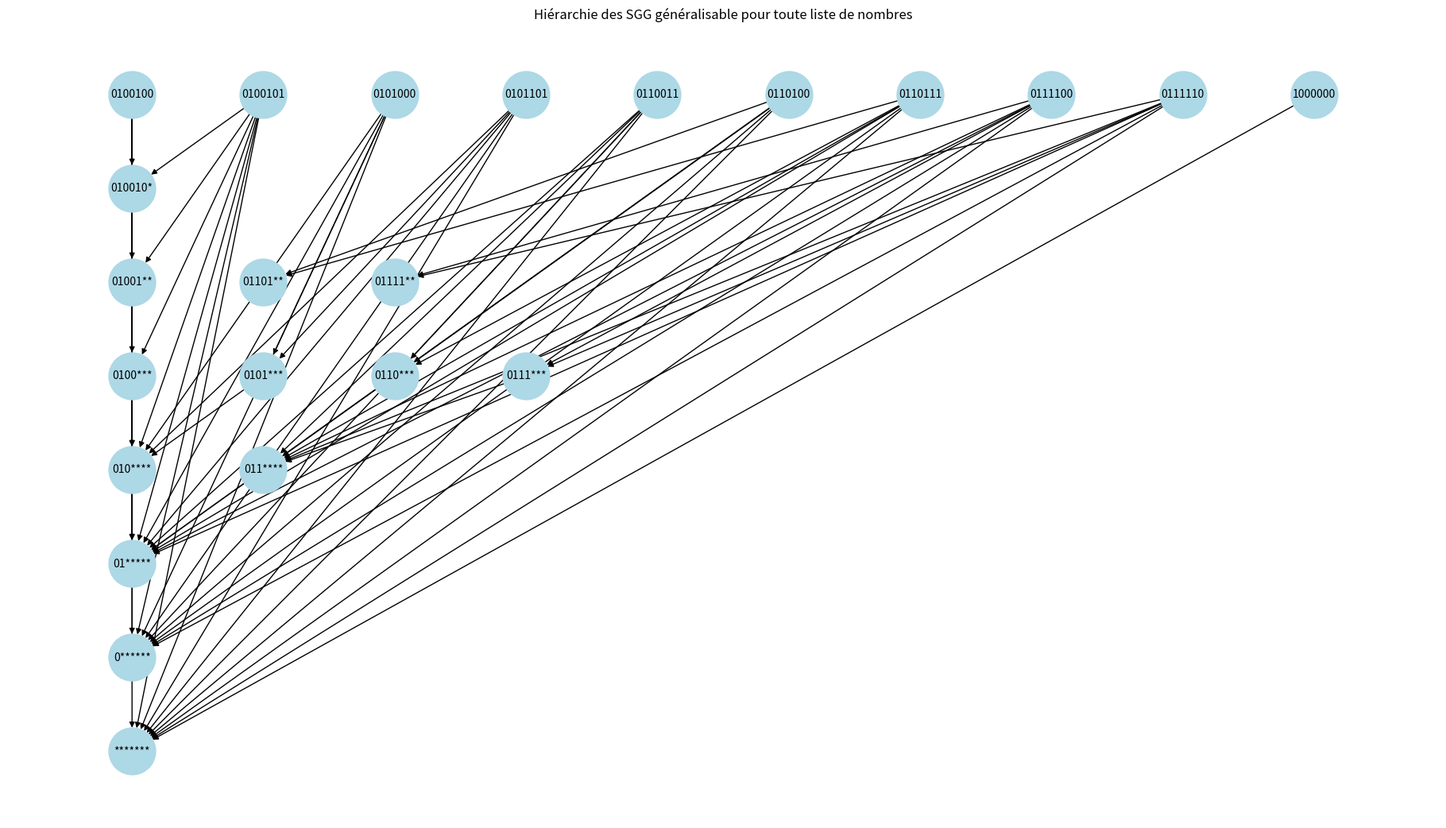

Write the Python code that produced this figure.
import math
import matplotlib.pyplot as plt
import networkx as nx
from collections import defaultdict

class SGGGraph:
    def __init__(self, numbers):
        self.numbers = numbers
        self.max_number = max(numbers)
        self.n_bits = math.ceil(math.log2(self.max_number + 1))
        self.levels = dict()
        self.edges = []
        self.graph = nx.DiGraph()

    def _to_binary_strings(self):
        return [format(n, f'0{self.n_bits}b') for n in self.numbers]

    def generate_levels(self):
        level0 = self._to_binary_strings()
        self.levels[0] = set(level0)

        # Première passe : création des SGG à partir des binaires
        for L in range(1, self.n_bits + 1):
            grouping = defaultdict(set)
            for b in level0:
                key = b[:self.n_bits - L]
                candidate = key + "*" * L
                grouping[candidate].add(b)
            for candidate, group in grouping.items():
                if len(group) >= 2:
                    self.levels.setdefault(L, set()).add(candidate)
                    for child in group:
                        self.edges.append((child, candidate))

        # Seconde passe : généralisation entre niveaux
        for L in range(1, self.n_bits):
            if L not in self.levels:
                continue
            grouping = defaultdict(set)
            for node in self.levels[L]:
                fixed = node.split("*")[0]
                key = fixed[:-1] if fixed else ""
                candidate = key + "*" * (L + 1)
                grouping[candidate].add(node)
            for candidate, group in grouping.items():
                if len(group) >= 2:
                    self.levels.setdefault(L + 1, set()).add(candidate)
                    for child in group:
                        self.edges.append((child, candidate))

    def build_graph(self):
        for lvl, nodes in self.levels.items():
            for node in nodes:
                self.graph.add_node(node, level=lvl)
        for src, dst in self.edges:
            self.graph.add_edge(src, dst)

    def draw(self):
        # Positionnement vertical par niveau
        pos = {}
        for lvl, nodes in self.levels.items():
            for i, node in enumerate(sorted(nodes)):
                pos[node] = (i, -lvl)

        # Tracé du graphe
        plt.figure(figsize=(18, 10))
        nx.draw(
            self.graph, pos, with_labels=True,
            node_size=1800, node_color='lightblue',
            font_size=10, arrows=True
        )
        plt.title("Hiérarchie des SGG généralisable pour toute liste de nombres")
        plt.axis('off')
        plt.show()

    def run(self):
        self.generate_levels()
        self.build_graph()
        self.draw()

numbers = [36, 37, 40, 45, 51, 52, 55, 60, 62, 64]

sgg = SGGGraph(numbers)
sgg.run()
